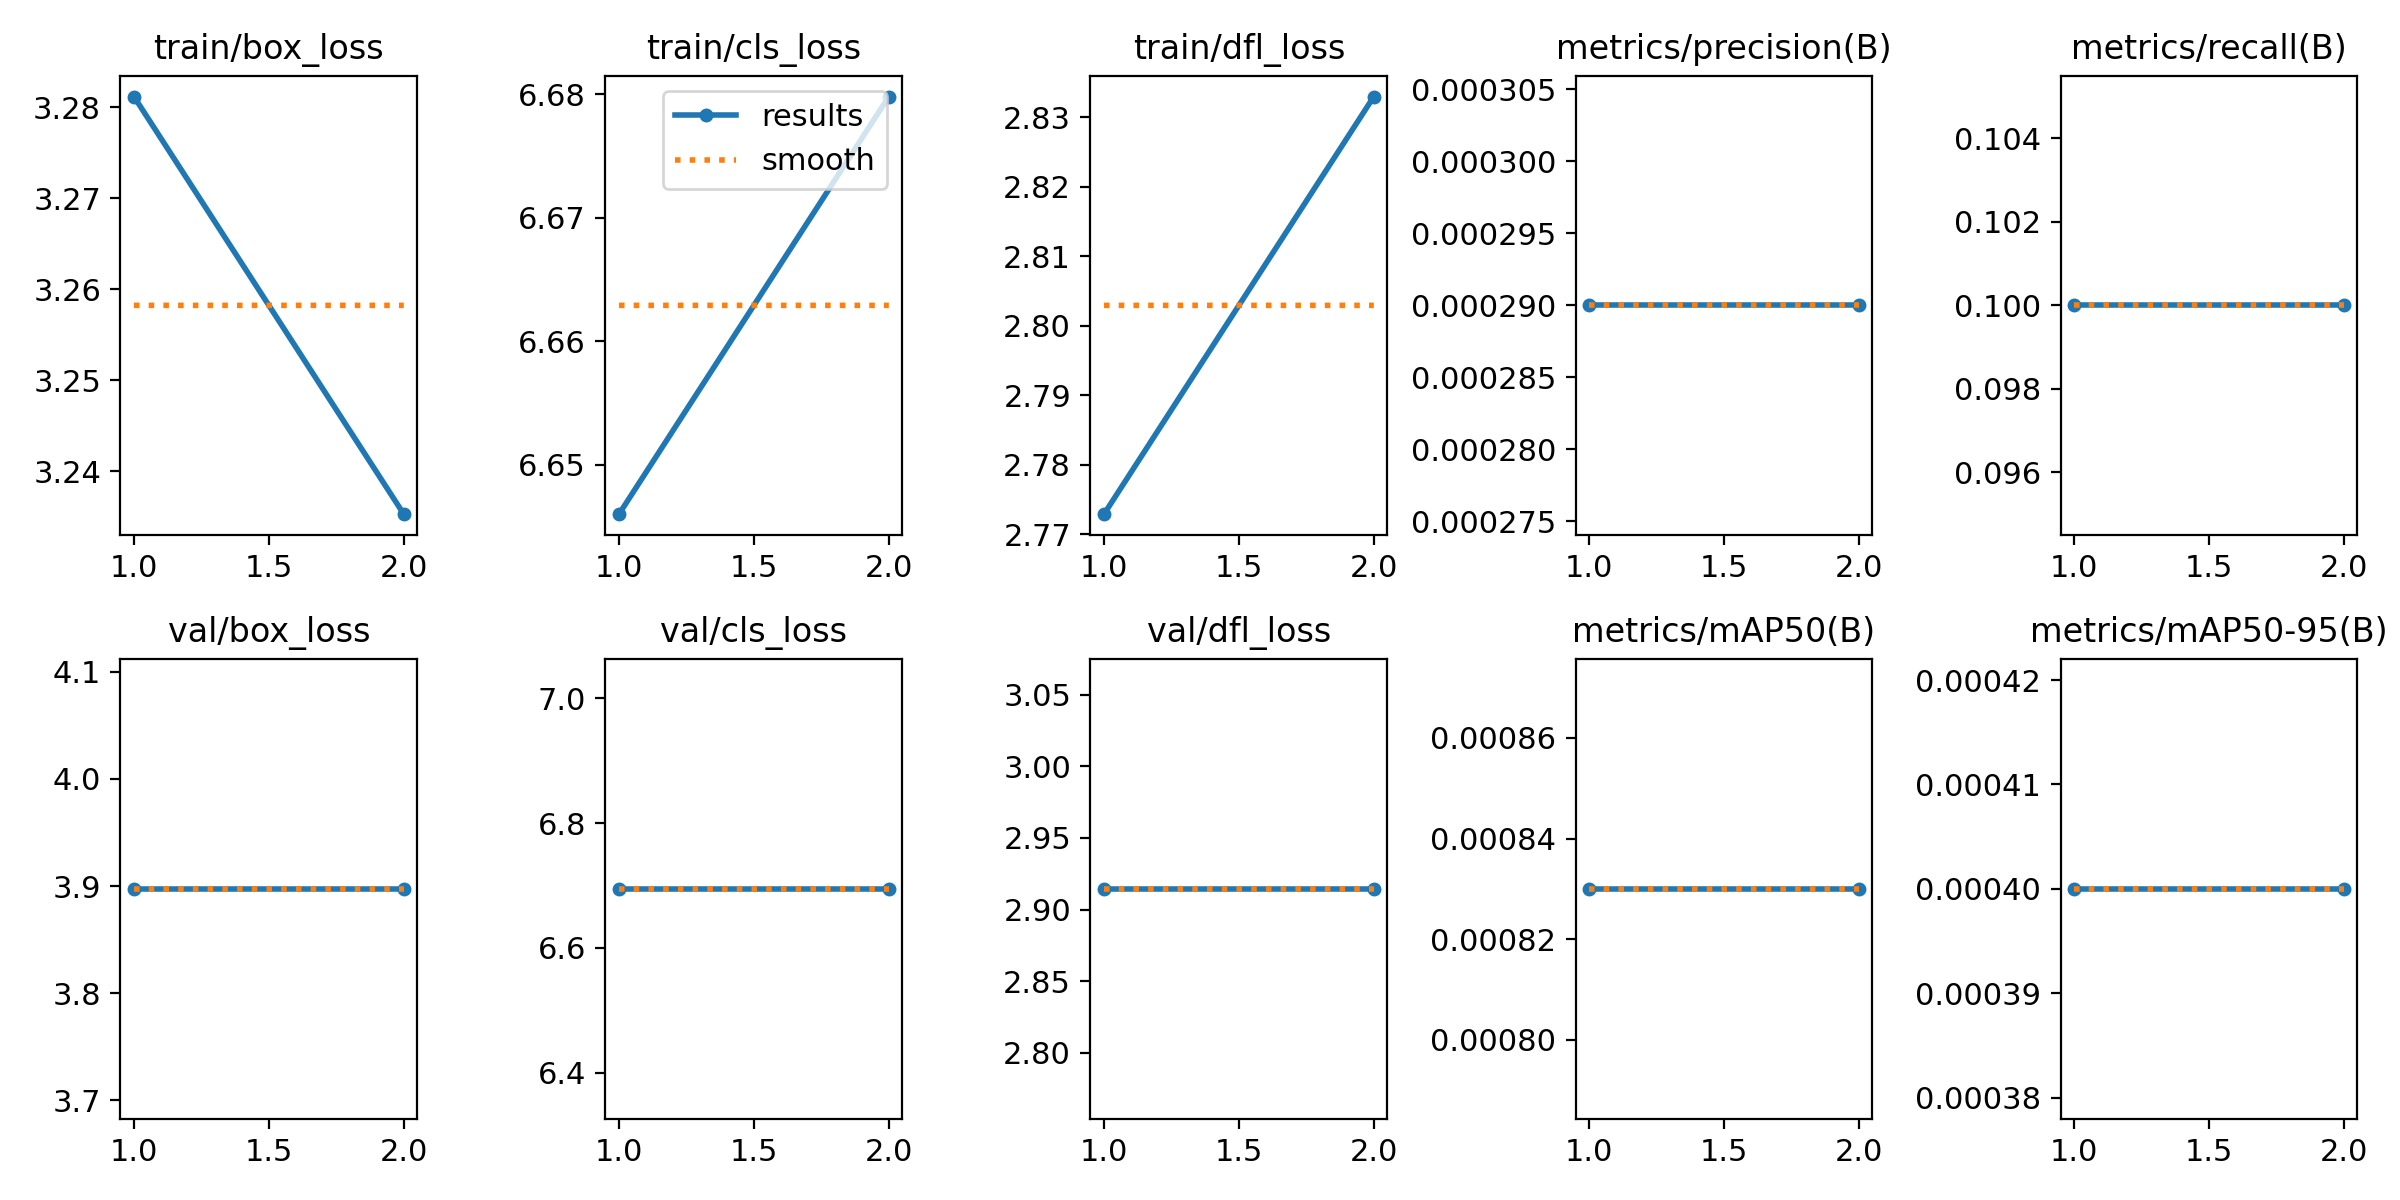

The data file committed next to this chart (first rows):
epoch, train/box_loss, train/cls_loss, train/dfl_loss, metrics/precision(B), metrics/recall(B), metrics/mAP50(B), metrics/mAP50-95(B), val/box_loss, val/cls_loss, val/dfl_loss, lr/pg0, lr/pg1, lr/pg2
1, 3.281, 6.646, 2.773, 0.00029, 0.1, 0.00083, 0.0004, 3.897, 6.695, 2.914, 0.01, 0.01, 0.01
2, 3.235, 6.68, 2.833, 0.00029, 0.1, 0.00083, 0.0004, 3.897, 6.695, 2.914, 0.00505, 0.00505, 0.00505
